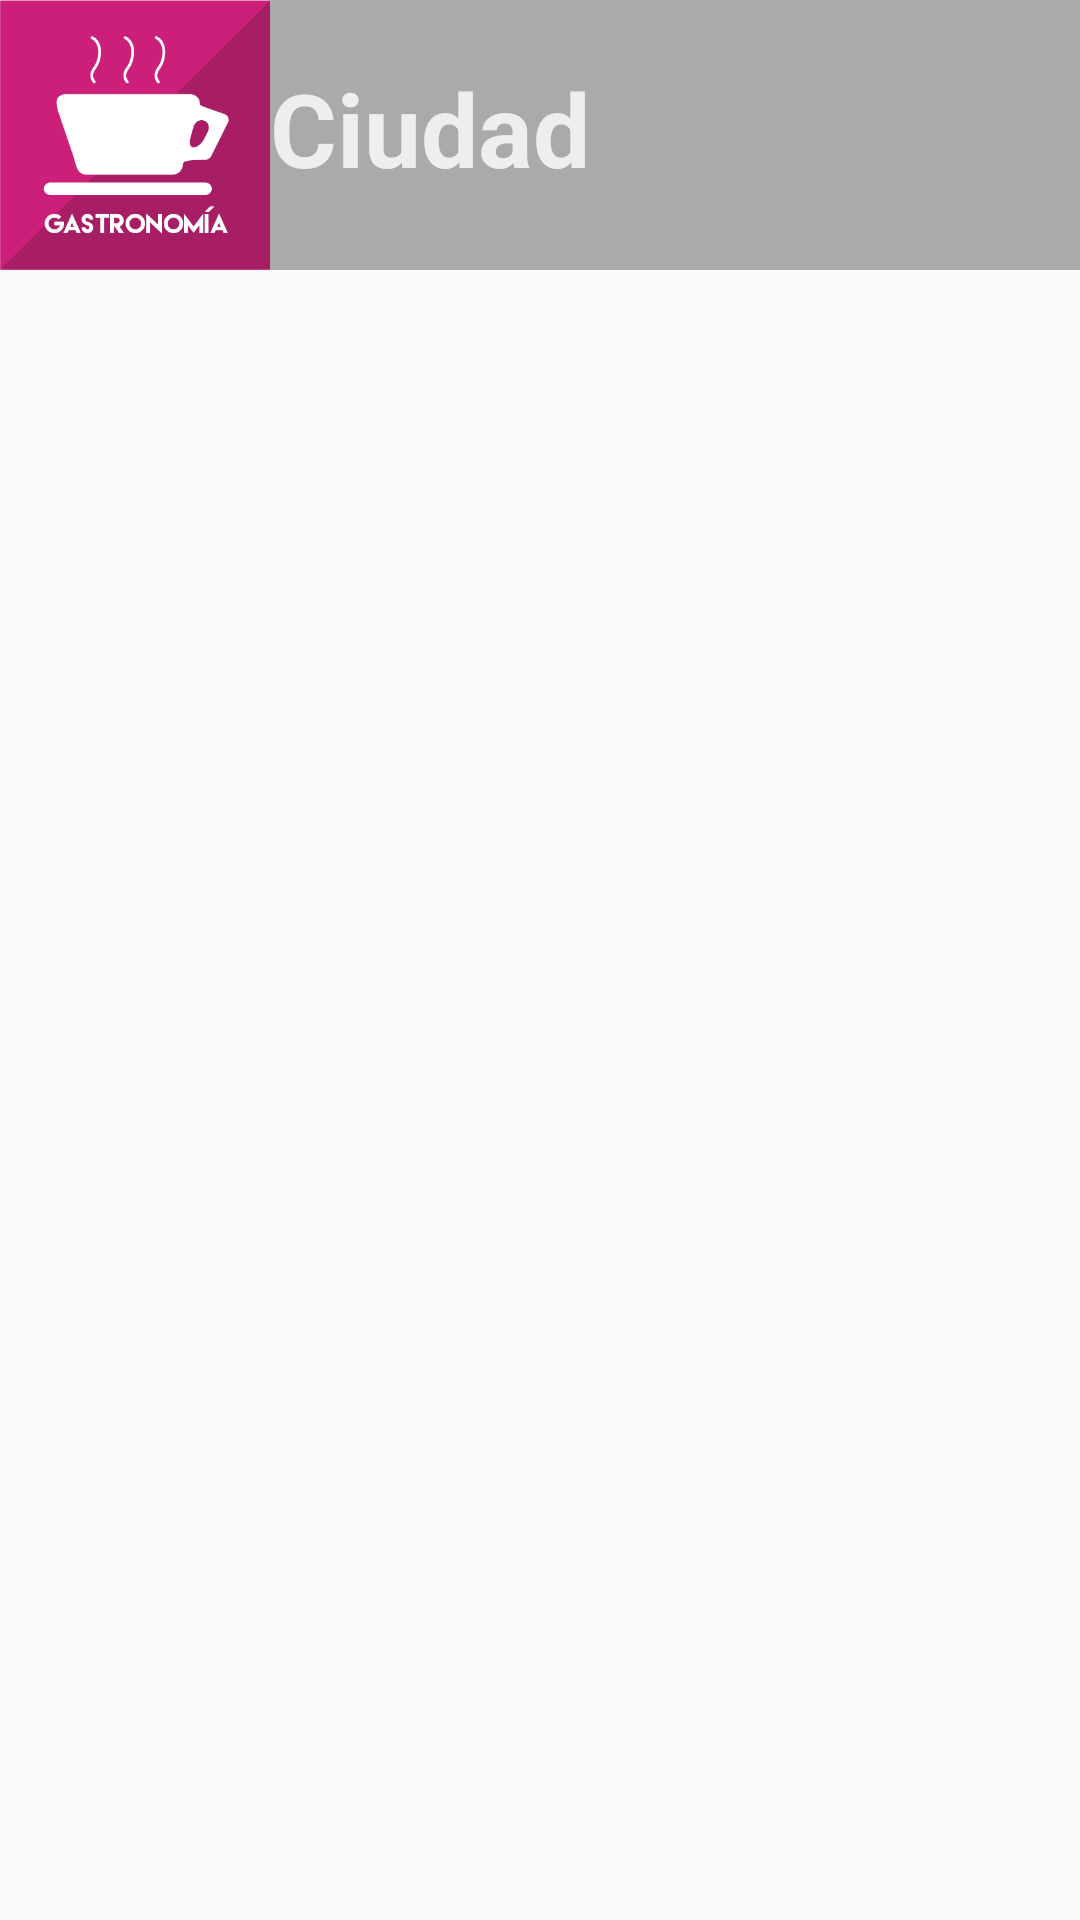

Reconstruct the res/layout file that produces this screen, plus the resources it refers to.
<!-- AndroidManifest.xml: application theme AppTheme -->
<!-- res/layout/activity_gastro_view.xml -->
<?xml version="1.0" encoding="utf-8"?>
<RelativeLayout xmlns:android="http://schemas.android.com/apk/res/android"
    xmlns:app="http://schemas.android.com/apk/res-auto"
    xmlns:tools="http://schemas.android.com/tools"
    android:layout_width="match_parent"
    android:layout_height="match_parent"
    tools:context="com.studios.jedi.diegoa_hp.vr_explora_veracruz.Activities.GastroViewActivity">

    <ImageView
        android:id="@+id/iv_back4"
        android:layout_width="match_parent"
        android:layout_height="90dp"
        android:background="@android:color/darker_gray"
        tools:ignore="ContentDescription" />

    <ImageView
        android:id="@+id/iv_gastro"
        android:layout_width="90dp"
        android:layout_height="90dp"
        android:layout_alignParentStart="true"
        android:layout_alignParentTop="true"
        android:background="@drawable/gastrobtn"
        tools:ignore="ContentDescription" />

    <TextView
        android:id="@+id/textCView4"
        android:layout_width="wrap_content"
        android:layout_height="wrap_content"
        android:text="@string/prueba"
        android:textColor="#eee"
        android:textSize="34sp"
        android:textStyle="bold"
        android:layout_alignParentTop="true"
        android:layout_toEndOf="@+id/iv_gastro"
        android:layout_marginTop="20dp" />

    <GridView
        android:id="@+id/gridView"
        android:layout_width="match_parent"
        android:layout_height="match_parent"
        android:layout_alignParentTop="true"
        android:layout_centerHorizontal="true"
        android:layout_marginTop="100dp"
        android:columnWidth="150dp"
        android:horizontalSpacing="5dp"
        android:verticalSpacing="5dp"
        android:numColumns="2"
        android:gravity="center"
        android:stretchMode="columnWidth"
        />


</RelativeLayout>
<!-- resources referenced by this layout -->
<resources>
  <!-- drawable gastrobtn: png bitmap (drawable, 9472 bytes) -->
  <string name="prueba">Ciudad</string>
  <style name="AppTheme" parent="Theme.AppCompat.Light.DarkActionBar">
          
          <item name="colorPrimary">@color/colorPrimary</item>
          <item name="colorPrimaryDark">@color/colorPrimaryDark</item>
          <item name="colorAccent">@color/colorAccent</item>
      </style>
  <color name="colorPrimary">#3498db</color>
  <color name="colorPrimaryDark">#303F9F</color>
  <color name="colorAccent">#ff4081</color>
</resources>
